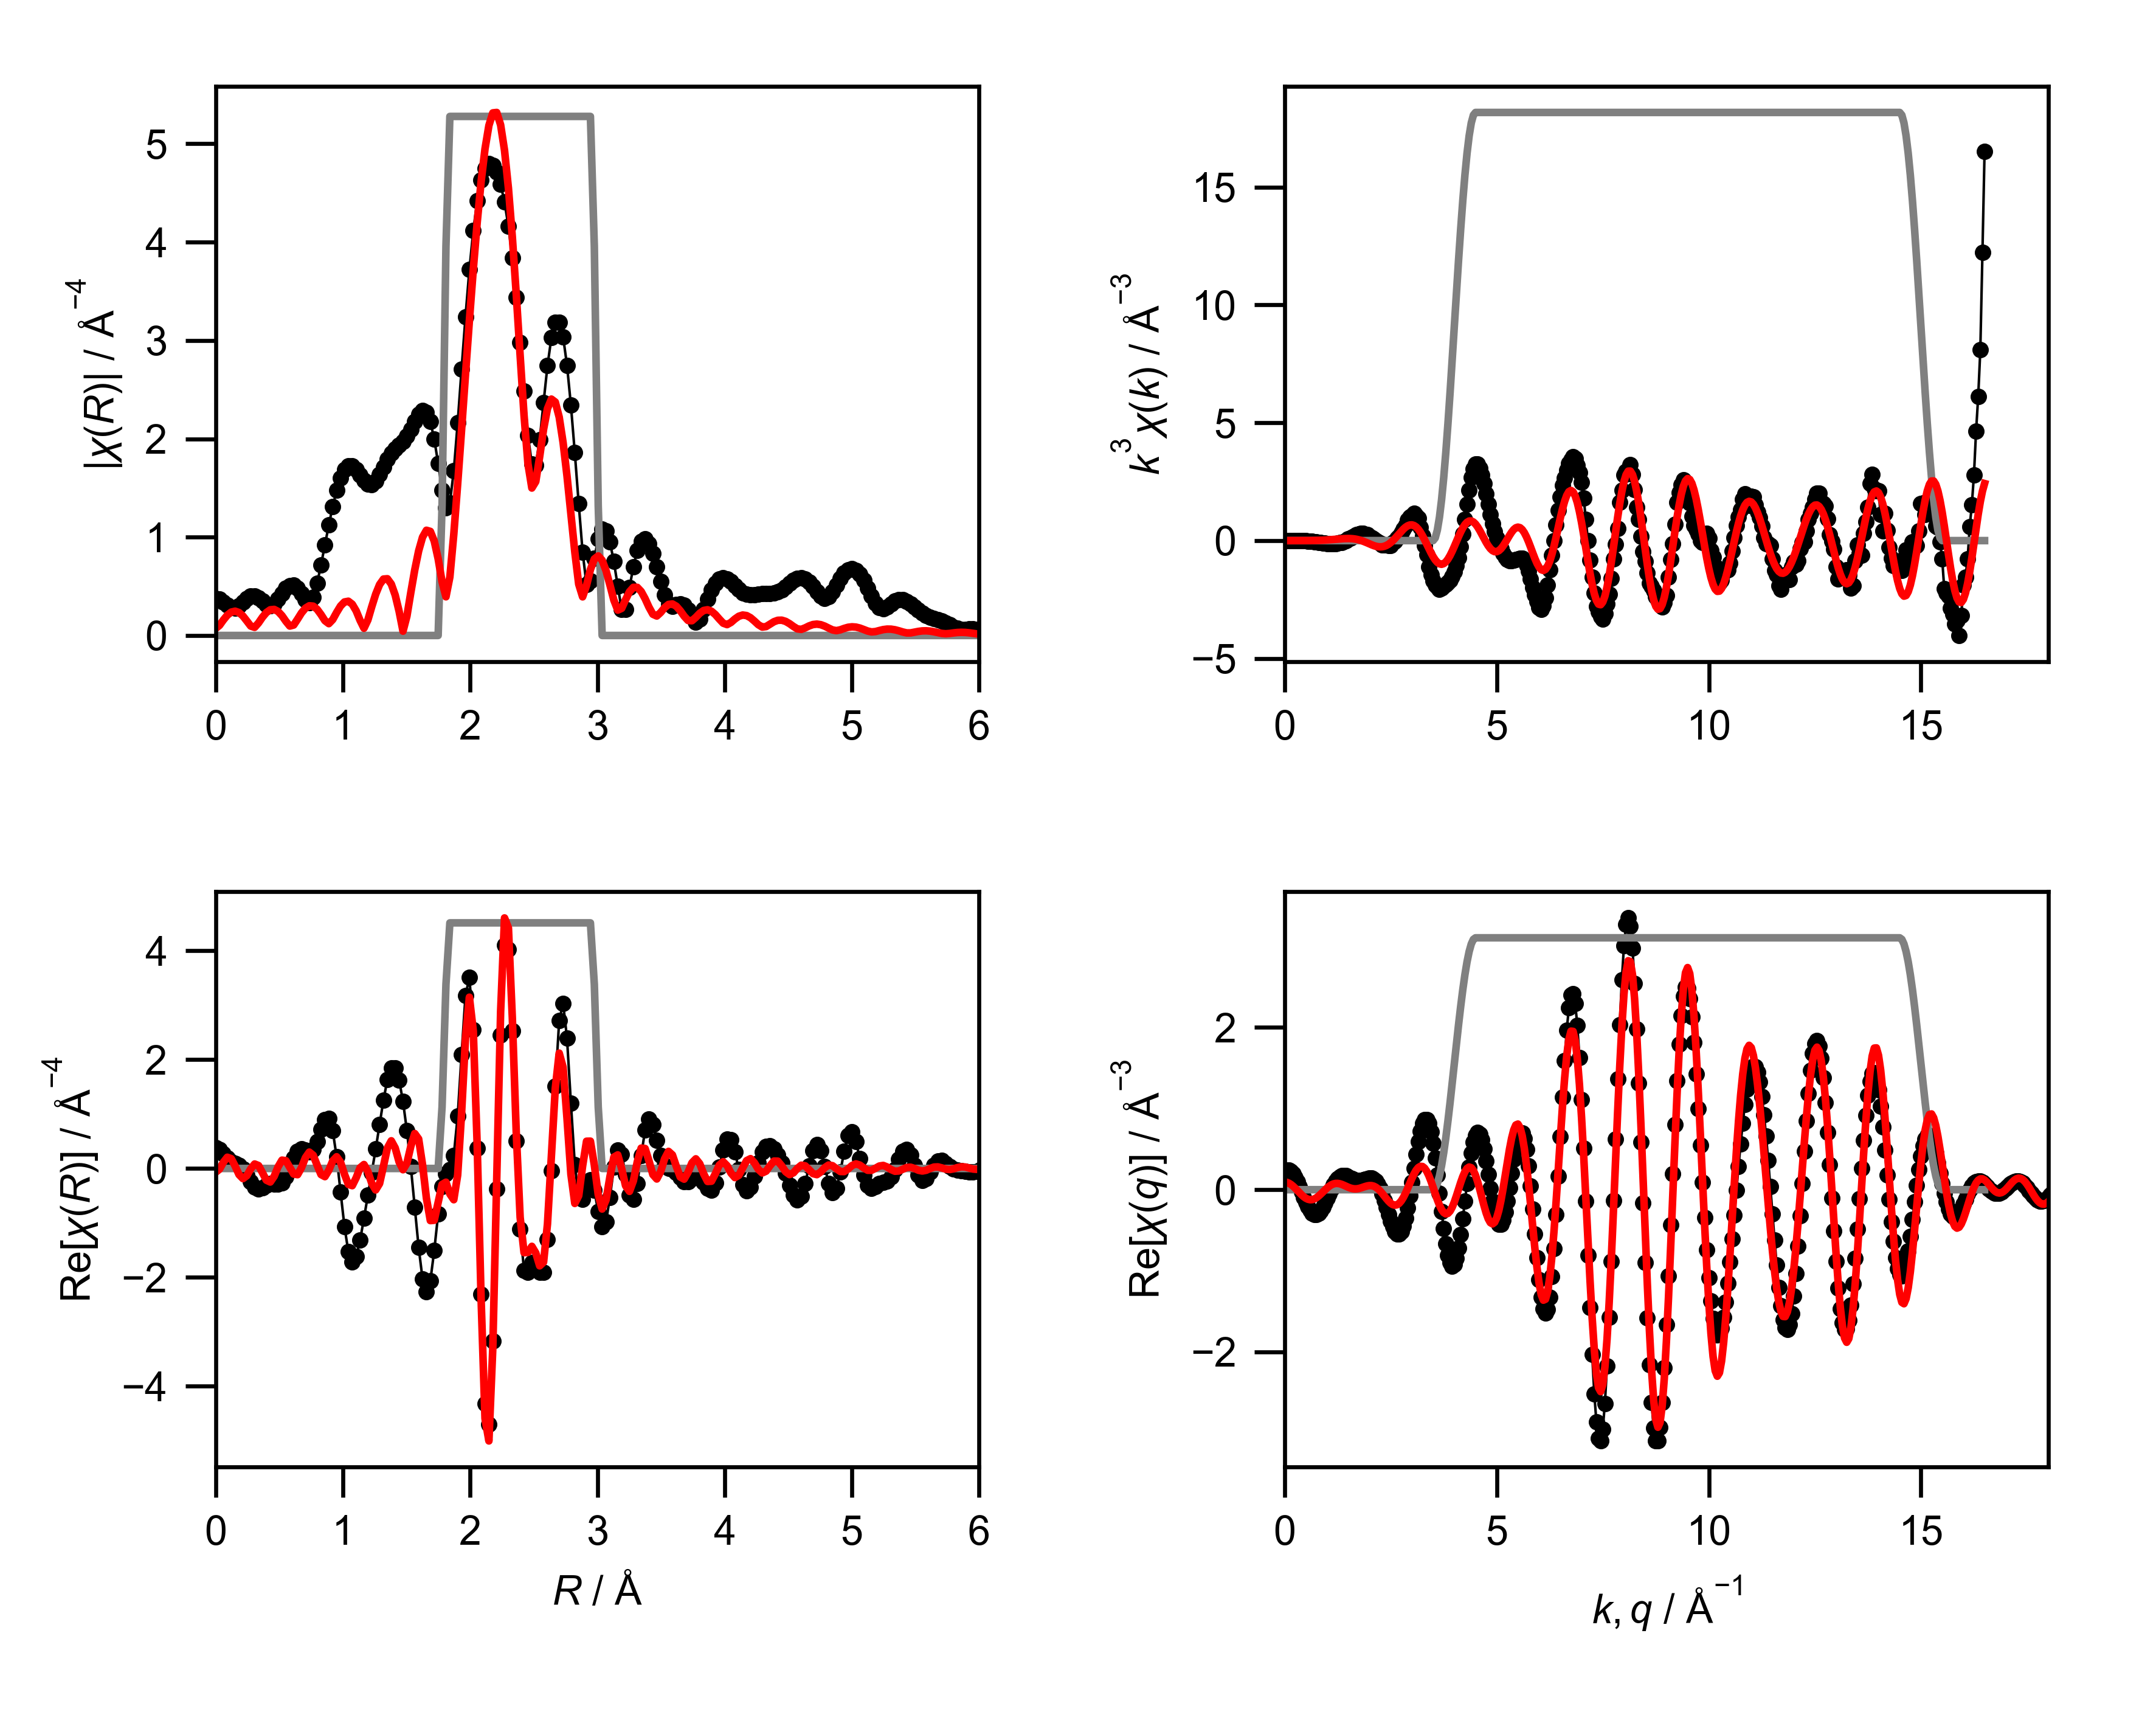

The data file committed next to this chart (first rows):
mea_k, mea_chik, mea_k3chik, mea_r, mea_chir_mag, mea_chir_re, mea_chir_im, mea_q, mea_chiq_mag, mea_chiq_re, mea_chiq_im, fit_k, fit_chik, fit_k3chik, fit_r, fit_chir_mag, fit_chir_re, fit_chir_im, fit_q, fit_chiq_mag, fit_chiq_re, fit_chiq_im, win_k, win_r
0.0, 0.2606, 0.0, 0.0, 0.378, 0.378, 0.0, 0.0, 0.236, 0.2348, -0.02377, 0.0, -0.003976, -0.0, 0.0, 0.07083, -0.07083, 0.0, 0.0, 0.09862, 0.09554, 0.02448, 0.0, 0.0
0.05, 0.2208, 2.7602226091029963e-05, 0.03068, 0.3683, 0.3471, -0.1231, 0.05, 0.246, 0.2443, 0.02864, 0.05, -0.003667, -4.583994437456606e-07, 0.03068, 0.1027, -0.01271, 0.1019, 0.05, 0.1027, 0.09094, 0.04766, 0.0, 0.0
0.1, 0.1767, 0.0001767, 0.06136, 0.3419, 0.2712, -0.2081, 0.1, 0.2554, 0.2411, 0.0841, 0.1, -0.003358, -3.3580443042494356e-06, 0.06136, 0.1581, 0.1146, 0.1088, 0.1, 0.1064, 0.08036, 0.06978, 0.0, 0.0
0.15, 0.1304, 0.0004403, 0.09204, 0.308, 0.1888, -0.2433, 0.15, 0.2642, 0.2244, 0.1393, 0.15, -0.002844, -9.599071038221366e-06, 0.09204, 0.2064, 0.2064, -1.0828267191691783e-05, 0.15, 0.1099, 0.06411, 0.08923, 0.0, 0.0
0.2, 0.08402, 0.0006722, 0.1227, 0.2815, 0.1305, -0.2495, 0.2, 0.2723, 0.1942, 0.1908, 0.2, -0.002128, -1.702191549560056e-05, 0.1227, 0.2376, 0.1812, -0.1536, 0.2, 0.113, 0.04295, 0.1045, 0.0, 0.0
0.25, 0.03953, 0.0006176, 0.1534, 0.2782, 0.09704, -0.2608, 0.25, 0.2797, 0.1516, 0.235, 0.25, -0.001212, -1.8937454532213898e-05, 0.1534, 0.2469, 0.0446, -0.2429, 0.25, 0.1157, 0.01806, 0.1143, 0.0, 0.0
0.3, -0.0009881, -2.6679300443920864e-05, 0.1841, 0.3019, 0.06119, -0.2956, 0.3, 0.2863, 0.09833, 0.2689, 0.3, -0.0001015, -2.7393326162464403e-06, 0.1841, 0.2332, -0.1135, -0.2037, 0.3, 0.1181, -0.009069, 0.1178, 0.0, 0.0
0.35, -0.03545, -0.00152, 0.2148, 0.3402, -0.008422, -0.3401, 0.35, 0.2921, 0.03728, 0.2897, 0.35, 0.001198, 5.135762654006175e-05, 0.2148, 0.1982, -0.1865, -0.06692, 0.35, 0.1201, -0.0367, 0.1144, 0.0, 0.0
0.4, -0.06183, -0.003957, 0.2454, 0.3768, -0.119, -0.3576, 0.4, 0.2971, -0.02818, 0.2958, 0.4, 0.002678, 0.0001714, 0.2454, 0.1476, -0.1325, 0.06483, 0.4, 0.1217, -0.06303, 0.1041, 0.0, 0.0
0.45, -0.08008, -0.007297, 0.2761, 0.3994, -0.2438, -0.3164, 0.45, 0.3012, -0.09421, 0.2861, 0.45, 0.004329, 0.0003945, 0.2761, 0.09554, -0.006429, 0.09533, 0.45, 0.1229, -0.08629, 0.08756, 0.0, 0.0
0.5, -0.09385, -0.01173, 0.3068, 0.4018, -0.3386, -0.2163, 0.5, 0.3044, -0.1568, 0.2608, 0.5, 0.006139, 0.0007673, 0.3068, 0.08265, 0.08215, 0.009043, 0.5, 0.1237, -0.1049, 0.06559, 0.0, 0.0
0.55, -0.1072, -0.01783, 0.3375, 0.3834, -0.3726, -0.09049, 0.55, 0.3066, -0.2122, 0.2213, 0.55, 0.008091, 0.001346, 0.3375, 0.1279, 0.05368, -0.1161, 0.55, 0.124, -0.1175, 0.0396, 0.0, 0.0
0.6, -0.1214, -0.02623, 0.3682, 0.3502, -0.3499, 0.01615, 0.6, 0.3078, -0.2569, 0.1695, 0.6, 0.01017, 0.002196, 0.3682, 0.1857, -0.07827, -0.1684, 0.6, 0.1239, -0.1234, 0.01128, 0.0, 0.0
0.65, -0.1262, -0.03467, 0.3988, 0.3158, -0.3058, 0.07891, 0.65, 0.308, -0.2882, 0.1086, 0.65, 0.01235, 0.003391, 0.3988, 0.2331, -0.2153, -0.08923, 0.65, 0.1234, -0.1221, -0.01752, 0.0, 0.0
0.7, -0.1355, -0.04647, 0.4295, 0.3004, -0.2796, 0.1099, 0.7, 0.3072, -0.3043, 0.04229, 0.7, 0.0146, 0.005009, 0.4295, 0.261, -0.2488, 0.07896, 0.7, 0.1223, -0.1138, -0.04492, 0.0, 0.0
0.75, -0.143, -0.06032, 0.4602, 0.3195, -0.2835, 0.1473, 0.75, 0.3053, -0.3043, -0.02554, 0.75, 0.01691, 0.007132, 0.4602, 0.2651, -0.144, 0.2226, 0.75, 0.1208, -0.09907, -0.06916, 0.0, 0.0
0.8, -0.1388, -0.07104, 0.4909, 0.3683, -0.2923, 0.224, 0.8, 0.3024, -0.2885, -0.09078, 0.8, 0.01922, 0.00984, 0.4909, 0.2444, 0.03048, 0.2425, 0.8, 0.1188, -0.0791, -0.08869, 0.0, 0.0
0.85, -0.1457, -0.08947, 0.5216, 0.4277, -0.2605, 0.3392, 0.85, 0.2984, -0.2582, -0.1496, 0.85, 0.0215, 0.01321, 0.5216, 0.2016, 0.1534, 0.1307, 0.85, 0.1164, -0.05534, -0.1024, 0.0, 0.0
0.9, -0.1378, -0.1005, 0.5522, 0.4791, -0.1564, 0.4529, 0.9, 0.2934, -0.2158, -0.1987, 0.9, 0.02372, 0.01729, 0.5522, 0.1446, 0.1429, -0.02162, 0.9, 0.1135, -0.02952, -0.1095, 0.0, 0.0
0.95, -0.1328, -0.1139, 0.5829, 0.5096, 0.01024, 0.5095, 0.95, 0.2872, -0.1642, -0.2356, 0.95, 0.02581, 0.02213, 0.5829, 0.09586, 0.02093, -0.09355, 0.95, 0.11, -0.003457, -0.11, 0.0, 0.0
1.0, -0.1207, -0.1207, 0.6136, 0.5114, 0.1889, 0.4752, 1.0, 0.28, -0.1071, -0.2587, 1.0, 0.02774, 0.02774, 0.6136, 0.1063, -0.1025, -0.02802, 1.0, 0.1062, 0.02106, -0.104, 0.0, 0.0
1.05, -0.1127, -0.1305, 0.6443, 0.4824, 0.317, 0.3636, 1.05, 0.2718, -0.04817, -0.2674, 1.05, 0.02945, 0.03409, 0.6443, 0.1662, -0.1136, 0.1213, 1.05, 0.1018, 0.04243, -0.09253, 0.0, 0.0
1.1, -0.09434, -0.1256, 0.675, 0.4274, 0.3595, 0.2311, 1.1, 0.2625, 0.008809, -0.2623, 1.1, 0.03087, 0.04109, 0.675, 0.2296, 0.01476, 0.2291, 1.1, 0.09696, 0.05938, -0.07665, 0.0, 0.0
1.15, -0.08887, -0.1352, 0.7056, 0.3643, 0.3347, 0.144, 1.15, 0.2522, 0.06052, -0.2449, 1.15, 0.03197, 0.04862, 0.7056, 0.2777, 0.1979, 0.1949, 1.15, 0.09166, 0.07105, -0.05791, 0.0, 0.0
1.2, -0.07035, -0.1216, 0.7363, 0.3353, 0.3069, 0.1351, 1.2, 0.241, 0.1043, -0.2173, 1.2, 0.03267, 0.05645, 0.7363, 0.3019, 0.301, 0.02363, 1.2, 0.08591, 0.07707, -0.03798, 0.0, 0.0
1.25, -0.05886, -0.115, 0.767, 0.3917, 0.3495, 0.1769, 1.25, 0.229, 0.1381, -0.1826, 1.25, 0.03292, 0.0643, 0.767, 0.2981, 0.2428, -0.173, 1.25, 0.07973, 0.07755, -0.01851, 0.0, 0.0
1.3, -0.04116, -0.09044, 0.7977, 0.5316, 0.497, 0.1886, 1.3, 0.2162, 0.1613, -0.144, 1.3, 0.03269, 0.07182, 0.7977, 0.2666, 0.06136, -0.2594, 1.3, 0.07312, 0.07311, -0.001019, 0.0, 0.0
1.35, -0.02808, -0.06909, 0.8283, 0.7177, 0.7136, 0.07674, 1.35, 0.2027, 0.1737, -0.1045, 1.35, 0.03192, 0.07855, 0.8283, 0.2125, -0.1117, -0.1807, 1.35, 0.06611, 0.06477, 0.01325, 0.0, 0.0
1.4, -0.007173, -0.01968, 0.859, 0.9216, 0.8972, -0.2108, 1.4, 0.1889, 0.1765, -0.0673, 1.4, 0.0306, 0.08397, 0.859, 0.1504, -0.1503, -0.00744, 1.4, 0.05873, 0.05384, 0.02346, 0.0, 0.0
1.45, 0.001298, 0.003956, 0.8897, 1.125, 0.9211, -0.6453, 1.45, 0.1748, 0.1713, -0.03461, 1.45, 0.0287, 0.08749, 0.8897, 0.1203, -0.03239, 0.1159, 1.45, 0.05102, 0.04182, 0.02922, 0.0, 0.0
1.5, 0.01929, 0.0651, 0.9204, 1.313, 0.6944, -1.114, 1.5, 0.1609, 0.1607, -0.008061, 1.5, 0.02621, 0.08847, 0.9204, 0.1618, 0.1394, 0.08217, 1.5, 0.04303, 0.03022, 0.03064, 0.0, 0.0
1.55, 0.02804, 0.1044, 0.9511, 1.474, 0.2126, -1.459, 1.55, 0.1476, 0.1472, 0.01161, 1.55, 0.02316, 0.08623, 0.9511, 0.2343, 0.2153, -0.09233, 1.55, 0.0349, 0.02042, 0.0283, 0.0, 0.0
1.6, 0.03859, 0.158, 0.9817, 1.601, -0.4288, -1.542, 1.6, 0.1358, 0.1335, 0.02464, 1.6, 0.01956, 0.08011, 0.9817, 0.2997, 0.1154, -0.2766, 1.6, 0.02686, 0.01353, 0.02321, 0.0, 0.0
1.65, 0.04539, 0.2039, 1.012, 1.685, -1.066, -1.306, 1.65, 0.1262, 0.122, 0.03214, 1.65, 0.01547, 0.06947, 1.012, 0.3408, -0.1046, -0.3243, 1.65, 0.01956, 0.01026, 0.01665, 0.0, 0.0
1.7, 0.04996, 0.2455, 1.043, 1.726, -1.53, -0.7984, 1.7, 0.12, 0.1145, 0.03597, 1.7, 0.01095, 0.0538, 1.043, 0.3483, -0.2923, -0.1894, 1.7, 0.01482, 0.01085, 0.0101, 0.0, 0.0
1.75, 0.05146, 0.2758, 1.074, 1.725, -1.718, -0.1531, 1.75, 0.1183, 0.1119, 0.0385, 1.75, 0.006108, 0.03273, 1.074, 0.3179, -0.3161, 0.03416, 1.75, 0.01586, 0.01504, 0.005036, 0.0, 0.0
1.8, 0.05421, 0.3161, 1.104, 1.69, -1.623, 0.4733, 1.8, 0.122, 0.1144, 0.04235, 1.8, 0.001091, 0.006363, 1.104, 0.2505, -0.1711, 0.1829, 1.8, 0.02223, 0.02206, 0.002793, 0.0, 0.0
1.85, 0.04841, 0.3065, 1.135, 1.635, -1.319, 0.9652, 1.85, 0.1309, 0.1209, 0.05004, 1.85, -0.003921, -0.02482, 1.135, 0.1539, 0.01296, 0.1533, 1.85, 0.03104, 0.03072, 0.004394, 0.0, 0.0
1.9, 0.03897, 0.2673, 1.166, 1.578, -0.9161, 1.284, 1.9, 0.1445, 0.1297, 0.06367, 1.9, -0.008745, -0.05998, 1.166, 0.07348, 0.07265, -0.011, 1.9, 0.04088, 0.03953, 0.01043, 0.0, 0.0
1.95, 0.03512, 0.2604, 1.197, 1.539, -0.4931, 1.458, 1.95, 0.162, 0.1382, 0.08465, 1.95, -0.01322, -0.09803, 1.197, 0.1576, -0.05574, -0.1474, 1.95, 0.05128, 0.04679, 0.02098, 0.0, 0.0
2.0, 0.02309, 0.1848, 1.227, 1.535, -0.07469, 1.533, 2.0, 0.1826, 0.1431, 0.1134, 2.0, -0.0172, -0.1376, 1.227, 0.2933, -0.2752, -0.1014, 2.0, 0.06202, 0.05083, 0.03554, 0.0, 0.0
2.05, 0.01385, 0.1194, 1.258, 1.57, 0.3553, 1.529, 2.05, 0.2055, 0.1412, 0.1493, 2.05, -0.02047, -0.1764, 1.258, 0.4198, -0.3946, 0.1432, 2.05, 0.073, 0.05015, 0.05304, 0.0, 0.0
2.1, 0.007053, 0.06531, 1.289, 1.635, 0.8098, 1.421, 2.1, 0.2302, 0.1294, 0.1903, 2.1, -0.02281, -0.2113, 1.289, 0.5179, -0.277, 0.4376, 2.1, 0.08413, 0.04358, 0.07196, 0.0, 0.0
2.15, -0.001114, -0.01107, 1.319, 1.715, 1.26, 1.163, 2.15, 0.2563, 0.1051, 0.2337, 2.15, -0.02405, -0.2391, 1.319, 0.5736, 0.04398, 0.5719, 2.15, 0.09537, 0.0305, 0.09036, 0.0, 0.0
2.2, -0.006305, -0.06713, 1.35, 1.791, 1.633, 0.7336, 2.2, 0.2835, 0.06659, 0.2755, 2.2, -0.02417, -0.2573, 1.35, 0.577, 0.3762, 0.4375, 2.2, 0.1067, 0.01086, 0.1061, 0.0, 0.0
2.25, -0.01005, -0.1145, 1.381, 1.852, 1.845, 0.1673, 2.25, 0.3115, 0.01347, 0.3112, 2.25, -0.02322, -0.2645, 1.381, 0.5226, 0.5089, 0.1188, 2.25, 0.118, -0.0147, 0.1171, 0.0, 0.0
2.3, -0.01604, -0.1952, 1.411, 1.898, 1.843, -0.4562, 2.3, 0.3402, -0.05331, 0.336, 2.3, -0.0213, -0.2591, 1.411, 0.4103, 0.377, -0.1619, 2.3, 0.1293, -0.04486, 0.1213, 0.0, 0.0
2.35, -0.01387, -0.1799, 1.442, 1.934, 1.626, -1.048, 2.35, 0.3694, -0.1313, 0.3453, 2.35, -0.01847, -0.2397, 1.442, 0.2457, 0.1194, -0.2147, 2.35, 0.1405, -0.07769, 0.1171, 0.0, 0.0
2.4, -0.014, -0.1935, 1.473, 1.973, 1.231, -1.542, 2.4, 0.3989, -0.2165, 0.335, 2.4, -0.01481, -0.2047, 1.473, 0.04385, -0.02312, -0.03725, 2.4, 0.1517, -0.1108, 0.1036, 0.0, 0.0
2.45, -0.01381, -0.2031, 1.503, 2.026, 0.6923, -1.904, 2.45, 0.4286, -0.3038, 0.3024, 2.45, -0.01044, -0.1535, 1.503, 0.1971, 0.09864, 0.1706, 2.45, 0.1627, -0.1414, 0.0805, 0.0, 0.0
2.5, -0.0138, -0.2157, 1.534, 2.097, 0.03424, -2.097, 2.5, 0.4585, -0.3869, 0.2459, 2.5, -0.005523, -0.0863, 1.534, 0.4376, 0.4084, 0.1571, 2.5, 0.1735, -0.1667, 0.04829, 0.0, 0.0
2.55, -0.004793, -0.07947, 1.565, 2.179, -0.7094, -2.06, 2.55, 0.4882, -0.4592, 0.166, 2.55, -0.0002965, -0.004916, 1.565, 0.6656, 0.6422, -0.1748, 2.55, 0.1842, -0.184, 0.00836, 0.0, 0.0
2.6, -0.001391, -0.02444, 1.595, 2.251, -1.449, -1.723, 2.6, 0.5179, -0.5138, 0.06471, 2.6, 0.005002, 0.08792, 1.595, 0.8596, 0.543, -0.6664, 2.6, 0.1945, -0.191, -0.03715, 0.0, 0.0
2.65, 0.005076, 0.09446, 1.626, 2.29, -2.027, -1.067, 2.65, 0.5473, -0.5447, -0.0536, 2.65, 0.01013, 0.1885, 1.626, 0.9998, 0.06933, -0.9974, 2.65, 0.2046, -0.186, -0.08541, 0.0, 0.0
2.7, 0.009062, 0.1784, 1.657, 2.271, -2.263, -0.1904, 2.7, 0.5764, -0.5466, -0.183, 2.7, 0.01485, 0.2923, 1.657, 1.07, -0.5476, -0.9192, 2.7, 0.2144, -0.1681, -0.1331, 0.0, 0.0
2.75, 0.01646, 0.3423, 1.687, 2.175, -2.064, 0.6855, 2.75, 0.6051, -0.5161, -0.3159, 2.75, 0.01894, 0.3939, 1.687, 1.058, -0.958, -0.4499, 2.75, 0.2239, -0.1375, -0.1767, 0.0, 0.0
2.8, 0.02194, 0.4817, 1.718, 1.996, -1.508, 1.308, 2.8, 0.6332, -0.4516, -0.4439, 2.8, 0.02221, 0.4875, 1.718, 0.9601, -0.9518, 0.1259, 2.8, 0.233, -0.09506, -0.2127, 0.0, 0.0
2.85, 0.02723, 0.6303, 1.749, 1.749, -0.8381, 1.535, 2.85, 0.6607, -0.3539, -0.5579, 2.85, 0.0245, 0.5671, 1.749, 0.7799, -0.6225, 0.4698, 2.85, 0.2416, -0.04297, -0.2378, 0.0, 0.0
2.9, 0.03551, 0.8661, 1.779, 1.48, -0.3279, 1.443, 2.9, 0.6875, -0.2265, -0.6491, 2.9, 0.0257, 0.6268, 1.779, 0.5464, -0.2949, 0.46, 2.9, 0.2498, 0.01584, -0.2493, 0.0, 0.25
2.95, 0.03863, 0.9917, 1.81, 1.296, -0.1017, 1.292, 2.95, 0.7135, -0.075, -0.7096, 2.95, 0.02578, 0.6617, 1.81, 0.3933, -0.2522, 0.3017, 2.95, 0.2576, 0.0777, -0.2456, 0.0, 0.75
... 541 more rows
